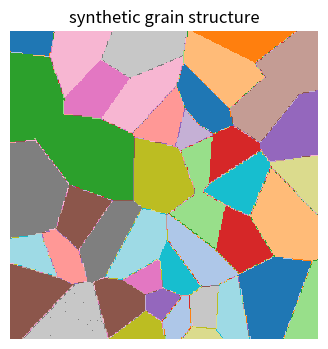
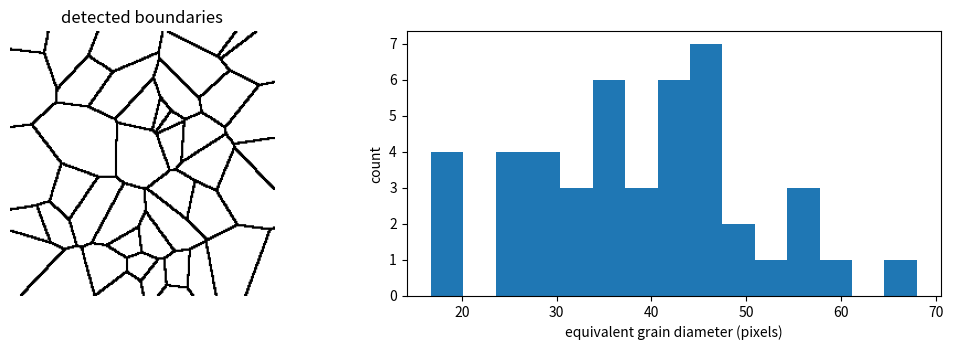
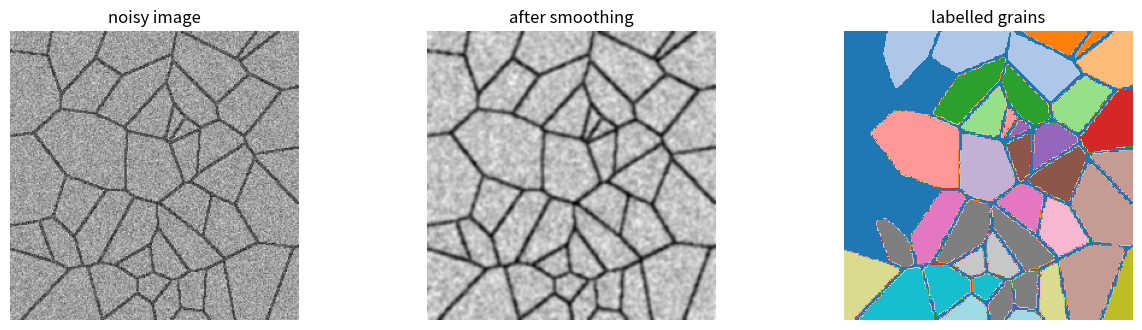

These figures' Python source, in order:
import numpy as np
import matplotlib.pyplot as plt

rng = np.random.default_rng(0)
plt.rcParams['figure.figsize'] = (7, 4)

from scipy.spatial import cKDTree
from scipy import ndimage

size, n_grains = 240, 45
seeds = rng.random((n_grains, 2)) * size
gy, gx = np.mgrid[0:size, 0:size]
pixels = np.column_stack([gx.ravel(), gy.ravel()])
_, nearest = cKDTree(seeds).query(pixels)
grains = nearest.reshape(size, size)

plt.imshow(grains, cmap='tab20'); plt.title('synthetic grain structure'); plt.axis('off'); plt.show()
print('결정립 %d개' % n_grains)

boundary = (ndimage.maximum_filter(grains, 3) != ndimage.minimum_filter(grains, 3))
areas = np.array([int((grains == label).sum()) for label in range(n_grains)])
equivalent_diameter = 2 * np.sqrt(areas / np.pi)

fig, axes = plt.subplots(1, 2, figsize=(11, 3.6))
axes[0].imshow(boundary, cmap='gray_r'); axes[0].set_title('detected boundaries'); axes[0].axis('off')
axes[1].hist(equivalent_diameter, bins=15)
axes[1].set_xlabel('equivalent grain diameter (pixels)'); axes[1].set_ylabel('count')
plt.tight_layout(); plt.show()
print('평균 결정립 지름 %.1f px, 표준편차 %.1f px' % (equivalent_diameter.mean(), equivalent_diameter.std()))
print('경계 픽셀 비율 %.1f%%' % (100 * boundary.mean()))

image = np.where(boundary, 0.2, 0.8) + rng.normal(0, 0.18, (size, size))
smoothed = ndimage.gaussian_filter(image, 1.2)
interior = smoothed > 0.5
labels, count = ndimage.label(interior)
sizes = ndimage.sum(interior, labels, range(1, count + 1))
kept = int((sizes > 30).sum())

fig, axes = plt.subplots(1, 3, figsize=(13, 3.4))
for axis, (title, picture, cmap) in zip(axes, [('noisy image', image, 'gray'),
                                               ('after smoothing', smoothed, 'gray'),
                                               ('labelled grains', labels, 'tab20')]):
    axis.imshow(picture, cmap=cmap); axis.set_title(title); axis.axis('off')
plt.tight_layout(); plt.show()
print('참 결정립 %d개 / 검출 %d개 (30픽셀 이상)' % (n_grains, kept))
print('전처리 설정 하나로 개수가 바뀝니다. 그래서 결정립 계수는 절차를 함께 보고해야 합니다.')
print('최근에는 U-Net 같은 분할 신경망으로 경계를 검출합니다.')
